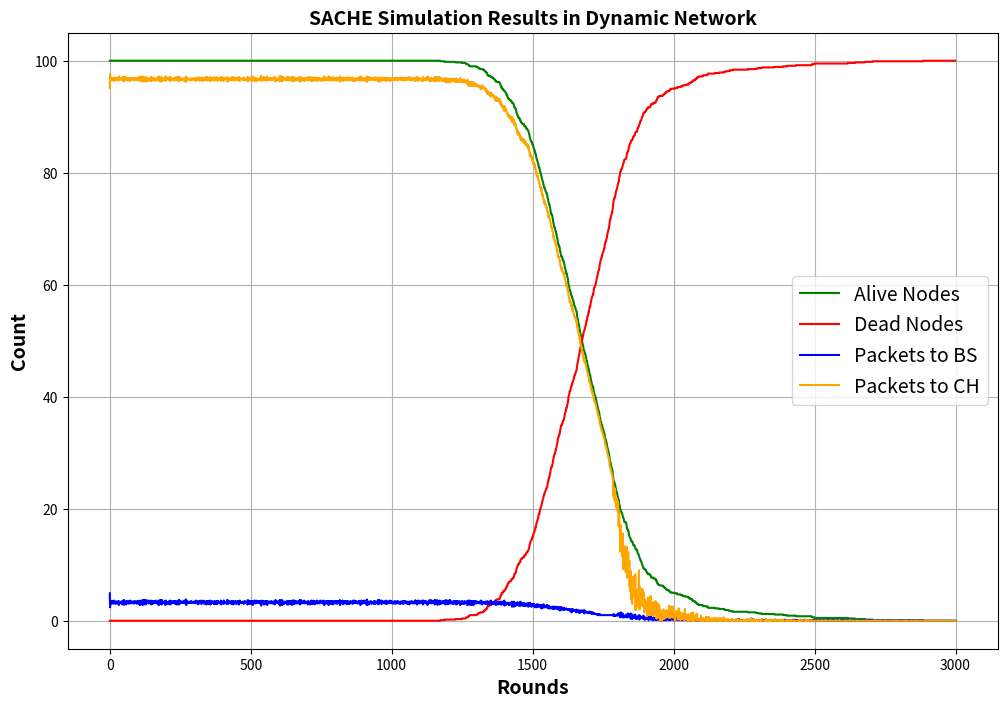

Source code (Python):
import numpy as np
import matplotlib.pyplot as plt
import random



def move_nodes(S, xm, ym, step_size=1.0):
    """
    Move each node in the list S within the bounds defined by xm and ym.

    Parameters:
    - S: List of dictionaries representing nodes.
    - xm: Maximum x-coordinate (width of the field).
    - ym: Maximum y-coordinate (height of the field).
    - step_size: The distance by which each node moves in each update (default is 1.0).

    Returns:
    - None (modifies the positions of the nodes in place).
    """
    for node in S:
        if node['type'] != 'S':  # Assuming 'S' denotes the sink node which doesn't move
            # Randomly choose a direction to move
            dx = np.random.uniform(-step_size, step_size)
            dy = np.random.uniform(-step_size, step_size)

            # Update the node's position
            node['xd'] += dx
            node['yd'] += dy

            # Ensure the node stays within bounds
            node['xd'] = max(0, min(node['xd'], xm))  # Clamp x position
            node['yd'] = max(0, min(node['yd'], ym))  # Clamp y position


def f(p):
    return (p * (1 - p)) / (1 - p + p**2)

def self_regulating_mechanism(p, epsilon=0.001):
    if np.abs(f(p) - p) < epsilon:
        return p
    else:
        return ((1-p)*p)/(1-p+p**2)


# Field Dimensions - x and y maximum (in meters)
xm = 100
ym = 100
sink = {'x': 0, 'y': -100, 'type':'S'}
#sink = {'x': xm/2, 'y': ym/2, 'type':'S'}

# Number of Nodes in the field
n = 100

# Optimal Election Probability of a node to become cluster head (used only in round 0)
p = 0.05
packetLength = 2000

# Energy values in Joules
# Initial Energy
Eo = 0.5


# Eelec
E_elec = 50 * (10**(-9))

# Transmit Amplifier types
E_fs = 10 * (10**(-12))
E_mp = 0.0013 * (10**(-12))

# Data Aggregation Energy
E_da = 5 * 0.000000001



INFINITY = 999999999999999

# Maximum number of rounds
rmax = 3000

# Computation of do
d_o = np.sqrt(E_fs / E_mp)
print(f'd_o: {d_o}')


nb_repetitions = 10

step = 5

PACKETS_TO_CH = [np.zeros(rmax) for _ in range(nb_repetitions)]
PACKETS_TO_BS = [np.zeros(rmax) for _ in range(nb_repetitions)]
DEAD = [np.zeros(rmax) for _ in range(nb_repetitions)]
ALIVE = [np.zeros(rmax) for _ in range(nb_repetitions)]
nb_clusters_per_round = [np.zeros(rmax) for _ in range(nb_repetitions)]

FIRST_DEAD = np.zeros(nb_repetitions)
FIRST_MUTED = np.zeros(nb_repetitions)
NB_MUTED = np.zeros(nb_repetitions)

REMAINING_ENERGY = [np.zeros(rmax) for _ in range(nb_repetitions)]
DLBI = [np.zeros(rmax) for _ in range(nb_repetitions)]
RSPI = np.zeros(nb_repetitions)

for nb_rep in range(nb_repetitions):

    # Creation of the random Sensor Network
    S = [{'xd': np.random.rand() * xm, 'yd': np.random.rand() * ym, 'type': 'N', 'E': Eo, 'ENERGY': 0} for _ in range(n)]

    # The 101st node is the sink
    S.append({'xd': sink['x'], 'yd': sink['y'], 'type': sink['type']})

    flag_first_dead = 0
    first_dead = INFINITY

    # Candidate proposals for the next round
    candidates_for_next_round = [1 if random.random()<p else 0 for _ in range(n)]

    # Track candidate proposals for the next round
    nb_candidates_proposal_for_next_round = np.zeros(n)
    nb_elected_as_ch = np.zeros(n)

    num_bits_for_CH_election = sum(len(bin(ord(c))[2:]) for c in "CH")

    # Simulation rounds
    for r in range(1, rmax + 1):

        packets_TO_BS = 0

        # Check for dead nodes and update their status
        dead = 0
        for i in range(n):
            if S[i]['E'] <= 0:
                dead += 1
                S[i]['type'] = 'D'
            else:
                S[i]['type'] = 'N'
                REMAINING_ENERGY[nb_rep][r-1] += S[i]['E']

        DEAD[nb_rep][r-1] = dead
        ALIVE[nb_rep][r-1] = n - dead
        # When the first node dies
        if dead >= 1 and flag_first_dead == 0:
            first_dead = r+1
            flag_first_dead = 1
            FIRST_DEAD[nb_rep] = r+1

        C = []  # List of current CHs
        neighbors_of_CH = {}  # Dictionary to store neighbors served by each CH

        # Accept election
        for i in range(n):
            if S[i]['E'] > 0:
                if candidates_for_next_round[i] == 1:
                    S[i]['type'] = 'C'
                    C.append({'xd': S[i]['xd'], 'yd': S[i]['yd'], 'id': i})

        nb_clusters_per_round[nb_rep][r-1] = len(C)

        CH_LOAD = {i:0 for i in range(len(S)) if S[i]['type'] == 'C'}
        #print(CH_LOAD)

        if len(C) == 0:
            if FIRST_MUTED[nb_rep]==0:
                FIRST_MUTED[nb_rep] = r
            NB_MUTED[nb_rep] += 1

        # Election of Associated Cluster Head for Normal Nodes
        packets_to_CH = 0
        for i in range(n):
            if S[i]['type'] == 'N' and S[i]['E'] > 0:
                min_dis = INFINITY
                min_dis_cluster = -1
                if len(C) >= 1:
                    for c in range(len(C)):
                        tE_mp = np.sqrt((S[i]['xd'] - C[c]['xd'])**2 + (S[i]['yd'] - C[c]['yd'])**2)
                        if tE_mp < min_dis:
                            min_dis = tE_mp
                            min_dis_cluster = c
                    # Update energy consumption for normal nodes
                    if min_dis >= d_o:
                        S[i]['E'] -= (E_elec * packetLength + E_mp * packetLength * (min_dis ** 4))
                    else:
                        S[i]['E'] -= (E_elec * packetLength + E_fs * packetLength * (min_dis ** 2))
                    S[C[min_dis_cluster]['id']]['E'] -= (E_elec + E_da) * packetLength

                    packets_to_CH += 1

                    # Add this node as a neighbor of the selected CH
                    if C[min_dis_cluster]['id'] not in neighbors_of_CH:
                        neighbors_of_CH[C[min_dis_cluster]['id']] = []
                    #print(min_dis) if min_dis >= d_o else None
                    neighbors_of_CH[C[min_dis_cluster]['id']].append(i)# if min_dis <= d_o else None

                    CH_LOAD[C[min_dis_cluster]['id']] += 1

        PACKETS_TO_CH[nb_rep][r-1] = packets_to_CH

        CH_LOAD = np.array([CH_LOAD[i] for i in CH_LOAD.keys()])
        avg_CH_load = np.mean(CH_LOAD)
        DLBI_r = 0
        # Calculate DLBI_r only if avg_CH_load is non-zero, else set DLBI_r to 1 (or 0 if you prefer)
        if len(CH_LOAD) > 0 and avg_CH_load != 0:
            CH_LOAD = [(CH_LOAD[i] - avg_CH_load)**2 for i in range(len(CH_LOAD))]
            DLBI_r = 1 - (np.sum(CH_LOAD) / (len(CH_LOAD) * (avg_CH_load**2)))
        else:
            DLBI_r = 1  # Perfect balance when no load exists

        DLBI[nb_rep][r-1] = DLBI_r


        # Aggregate and send data to the BS
        for i in range(n):
            if S[i]['type'] == 'C':

                distance = np.sqrt((S[i]['xd'] - S[n]['xd'])**2 + (S[i]['yd'] - S[n]['yd'])**2)
                if distance >= d_o:
                    S[i]['E'] -= (E_elec + E_da) * packetLength + E_mp * packetLength * (distance ** 4)
                else:
                    S[i]['E'] -= (E_elec + E_da) * packetLength + E_fs * packetLength * (distance ** 2)
                packets_TO_BS += 1

        PACKETS_TO_BS[nb_rep][r-1] = packets_TO_BS


        # Reset candidates for next round
        candidates_for_next_round = np.zeros(n)



        p = self_regulating_mechanism(p)


        # Each current CH proposes candidates for the next round from its served neighbors
        for ch in C:
            ch_id = ch['id']
            nb_elected_as_ch[ch_id] += 1
            num_neighbors = len(neighbors_of_CH[ch_id]) if ch_id in neighbors_of_CH else 0
            if num_neighbors > 0:
                k = int(len(neighbors_of_CH[ch_id])*p)
                #print(r, "LDIOP",k, dead, num_neighbors, neighbors_of_CH[ch_id])

                selected_neighbors = random.sample(neighbors_of_CH[ch_id], k)
                for selected_neighbor in selected_neighbors:

                    distance = np.sqrt((S[selected_neighbor]['xd'] - S[ch_id]['xd'])**2 + (S[selected_neighbor]['yd'] - S[ch_id]['yd'])**2)
                    if distance >= d_o:
                        S[ch_id]['E'] -= E_da * k + E_elec * num_bits_for_CH_election + E_mp * num_bits_for_CH_election * (distance ** 4)
                    else:
                        S[ch_id]['E'] -= E_da * k + E_elec * num_bits_for_CH_election  + E_fs * num_bits_for_CH_election * (distance ** 2)
                    S[selected_neighbor]['E'] -= E_elec * num_bits_for_CH_election
                    candidates_for_next_round[selected_neighbor] = 1  # Mark as candidate for next round
                    nb_candidates_proposal_for_next_round[selected_neighbor] += 1  # Increment the count of proposed candidates

        if dead == n:
            for r_ in range(r, rmax):
                DEAD[nb_rep][r_] = n
            break
        else:
            if sum(candidates_for_next_round) == 0:
                #break
                candidates_for_next_round = [1 if (random.random()<p and S[i]['E']>0) else 0 for i in range(n)]


        move_nodes(S, xm, ym, step_size=step)  # Move nodes with a step size of 5

    print(nb_elected_as_ch)
    print("First dead at round ", first_dead)
    print("First muted round", FIRST_MUTED[nb_rep])
    print("Last dead at round", r)
    RSPI[nb_rep] = ( 2* (1 - first_dead/rmax) * (1 - r/rmax) ) /( (1 - first_dead/rmax) + (1 - r/rmax))


ALIVE = [np.mean([ALIVE[j][i] for j in range(nb_repetitions)]) for i in range(rmax)]
DEAD = [np.mean([DEAD[j][i] for j in range(nb_repetitions)]) for i in range(rmax)]
PACKETS_TO_BS = [np.mean([PACKETS_TO_BS[j][i] for j in range(nb_repetitions)]) for i in range(rmax)]
PACKETS_TO_CH = [np.mean([PACKETS_TO_CH[j][i] for j in range(nb_repetitions)]) for i in range(rmax)]
nb_clusters_per_round = [np.mean([nb_clusters_per_round[j][i] for j in range(nb_repetitions)]) for i in range(rmax)]
REMAINING_ENERGY = [np.mean([REMAINING_ENERGY[j][i] for j in range(nb_repetitions)]) for i in range(rmax)]
DLBI = [np.mean([DLBI[j][i] for j in range(nb_repetitions)]) for i in range(rmax)]

print("Our approach (First dead)",[e for e in FIRST_DEAD])
print("Our approach (First muted round)", [e for e in FIRST_MUTED])
print(np.mean([v for v in FIRST_DEAD if v !=0]))
print("SACHE (Number of muted rounds)", [e for e in NB_MUTED])
print("SACHE (Remaining energy)", [e for e in REMAINING_ENERGY])
print("SACHE (DLBI)", [e for e in DLBI])
print("SACHE (RSPI)", [e for e in RSPI])

r = rmax

# Plotting stats
x = np.arange(1, r + 1)

"""
# Plotting Alive Nodes vs Rounds
plt.figure(2)
plt.plot(x, ALIVE[:r], 'r')
plt.title('ALIVE NODES vs ROUNDS')
plt.xlabel('Number of rounds')
plt.ylabel('Number of alive nodes')
plt.show()

# Plotting Dead Nodes vs Rounds
plt.figure(3)
plt.plot(x, DEAD[:r], 'r')
plt.xlabel('Number of rounds')
plt.ylabel('Number of dead nodes')
plt.title('DEAD NODES vs ROUNDS')

plt.figure(4)
plt.plot(x, PACKETS_TO_BS[:r], 'r')
plt.xlabel('Number of rounds')
plt.ylabel('Number of packets sent to BS')
plt.title('PACKETS TO BS vs ROUNDS')

plt.figure(5)
plt.plot(x, PACKETS_TO_CH[:r], 'r')
plt.xlabel('Number of rounds')
plt.ylabel('Number of packets sent to CH')
plt.title('PACKETS TO CH vs ROUNDS')

plt.figure(6)
plt.plot(x, nb_clusters_per_round[:r], 'r')
plt.xlabel('Number of rounds')
plt.ylabel('Number of clusters per round')
plt.title('CLUSTERS PER ROUND vs ROUNDS')

"""
"""
# Create a figure with 1 rows and 3 columns
fig, axs = plt.subplots(1, 3, figsize=(15, 5))  # Adjust figsize as needed

# Plotting Alive Nodes vs Rounds
axs[0].plot(x, ALIVE[:r], 'r')
axs[0].set_xlabel('Number of rounds')
axs[0].set_ylabel('Number of alive nodes')
axs[0].set_title('ALIVE NODES vs ROUNDS')

# Plotting Clusters vs Rounds
axs[1].plot(x, nb_clusters_per_round[:r], 'r')
axs[1].set_xlabel('Number of rounds')
axs[1].set_ylabel('Number of clusters')
axs[1].set_title('CLUSTERS vs ROUNDS')

# Plotting Packets to CH vs Rounds
axs[2].plot(x, PACKETS_TO_CH[:r], 'r')
axs[2].set_xlabel('Number of rounds')
axs[2].set_ylabel('Number of packets sent to CH')
axs[2].set_title('PACKETS TO CH vs ROUNDS')


# Leave the last subplot E_mpty or use it for another plot
#axs[1, 2].axis('off')  # Optionally hide the last subplot


# Adjust layout
plt.tight_layout()
plt.show()
"""

# Plot results
plt.figure(figsize=(12, 8))
plt.plot(ALIVE, label='Alive Nodes', color='g')
plt.plot(DEAD, label='Dead Nodes', color='r')
plt.plot(PACKETS_TO_BS, label='Packets to BS', color='b')
plt.plot(PACKETS_TO_CH, label='Packets to CH', color='orange')
plt.xlabel('Rounds', fontsize=14, fontweight='bold')
plt.ylabel('Count', fontsize=14, fontweight='bold')
plt.title('SACHE Simulation Results in Dynamic Network', fontsize=14, fontweight='bold')
plt.legend(fontsize=14)
plt.grid()

# Save the figure as a PDF
plt.savefig("SACHE_Simulation_Results.pdf")

# Show the plot
plt.show()
